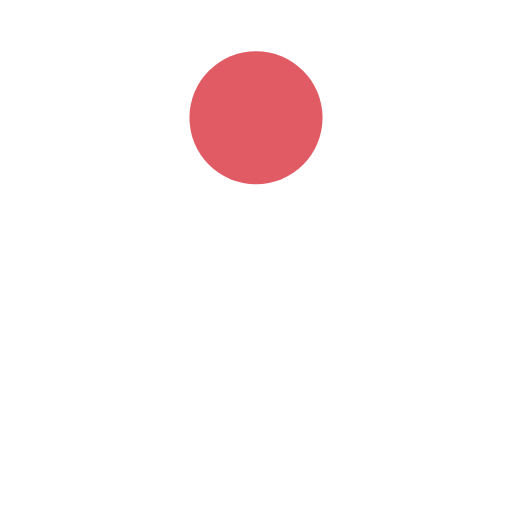
t = 0.00 s
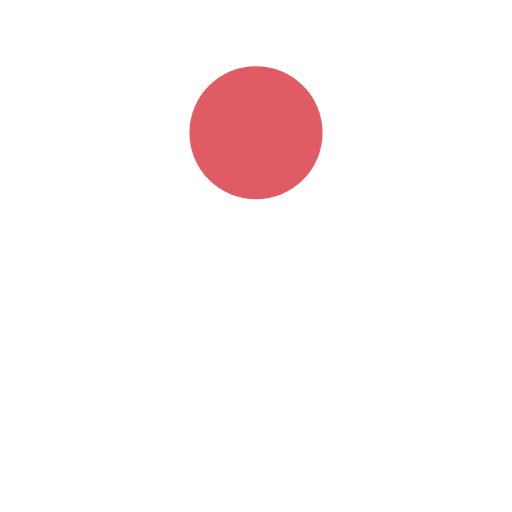
t = 0.06 s
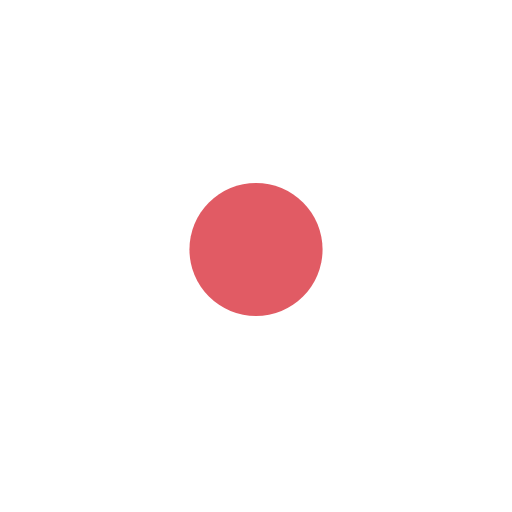
t = 0.17 s
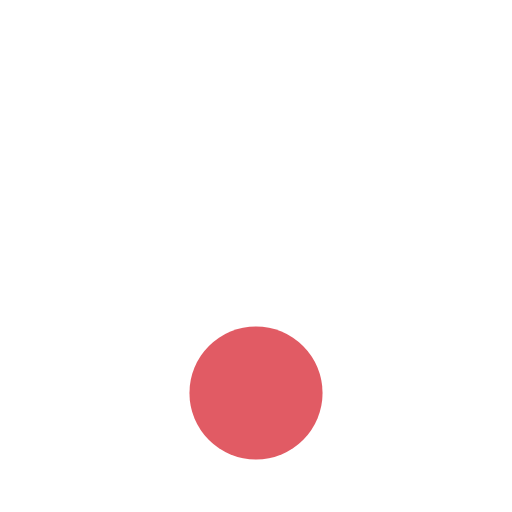
t = 0.22 s
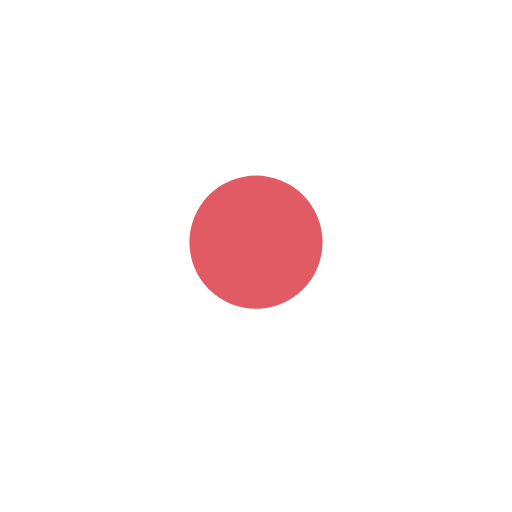
t = 0.28 s
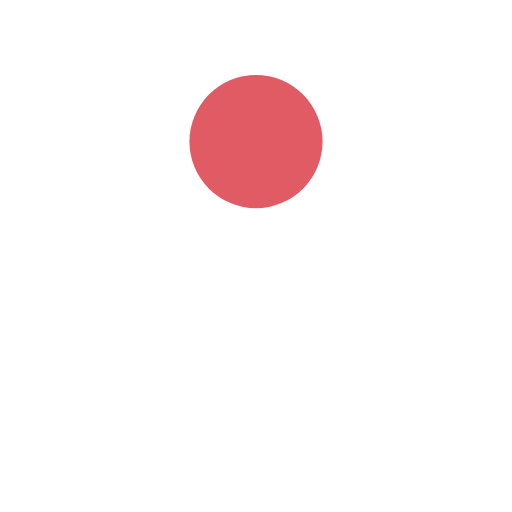
t = 0.39 s

The animated SVG that drew these frames (rendered in a browser with its animation timeline set to each time). Animation: 1 SMIL element (animate=1); one cycle of 0.44 s, repeats indefinitely.

<?xml version="1.0" encoding="utf-8"?>
<svg xmlns="http://www.w3.org/2000/svg" xmlns:xlink="http://www.w3.org/1999/xlink" style="margin: auto; background: rgb(255, 255, 255); display: block; shape-rendering: auto;" width="200px" height="200px" viewBox="0 0 100 100" preserveAspectRatio="xMidYMid">
<circle cx="50" cy="23" r="13" fill="#e15b64">
  <animate attributeName="cy" dur="0.4444444444444444s" repeatCount="indefinite" calcMode="spline" keySplines="0.45 0 0.9 0.55;0 0.45 0.55 0.9" keyTimes="0;0.5;1" values="23;77;23"></animate>
</circle>
<!-- [ldio] generated by https://loading.io/ --></svg>
